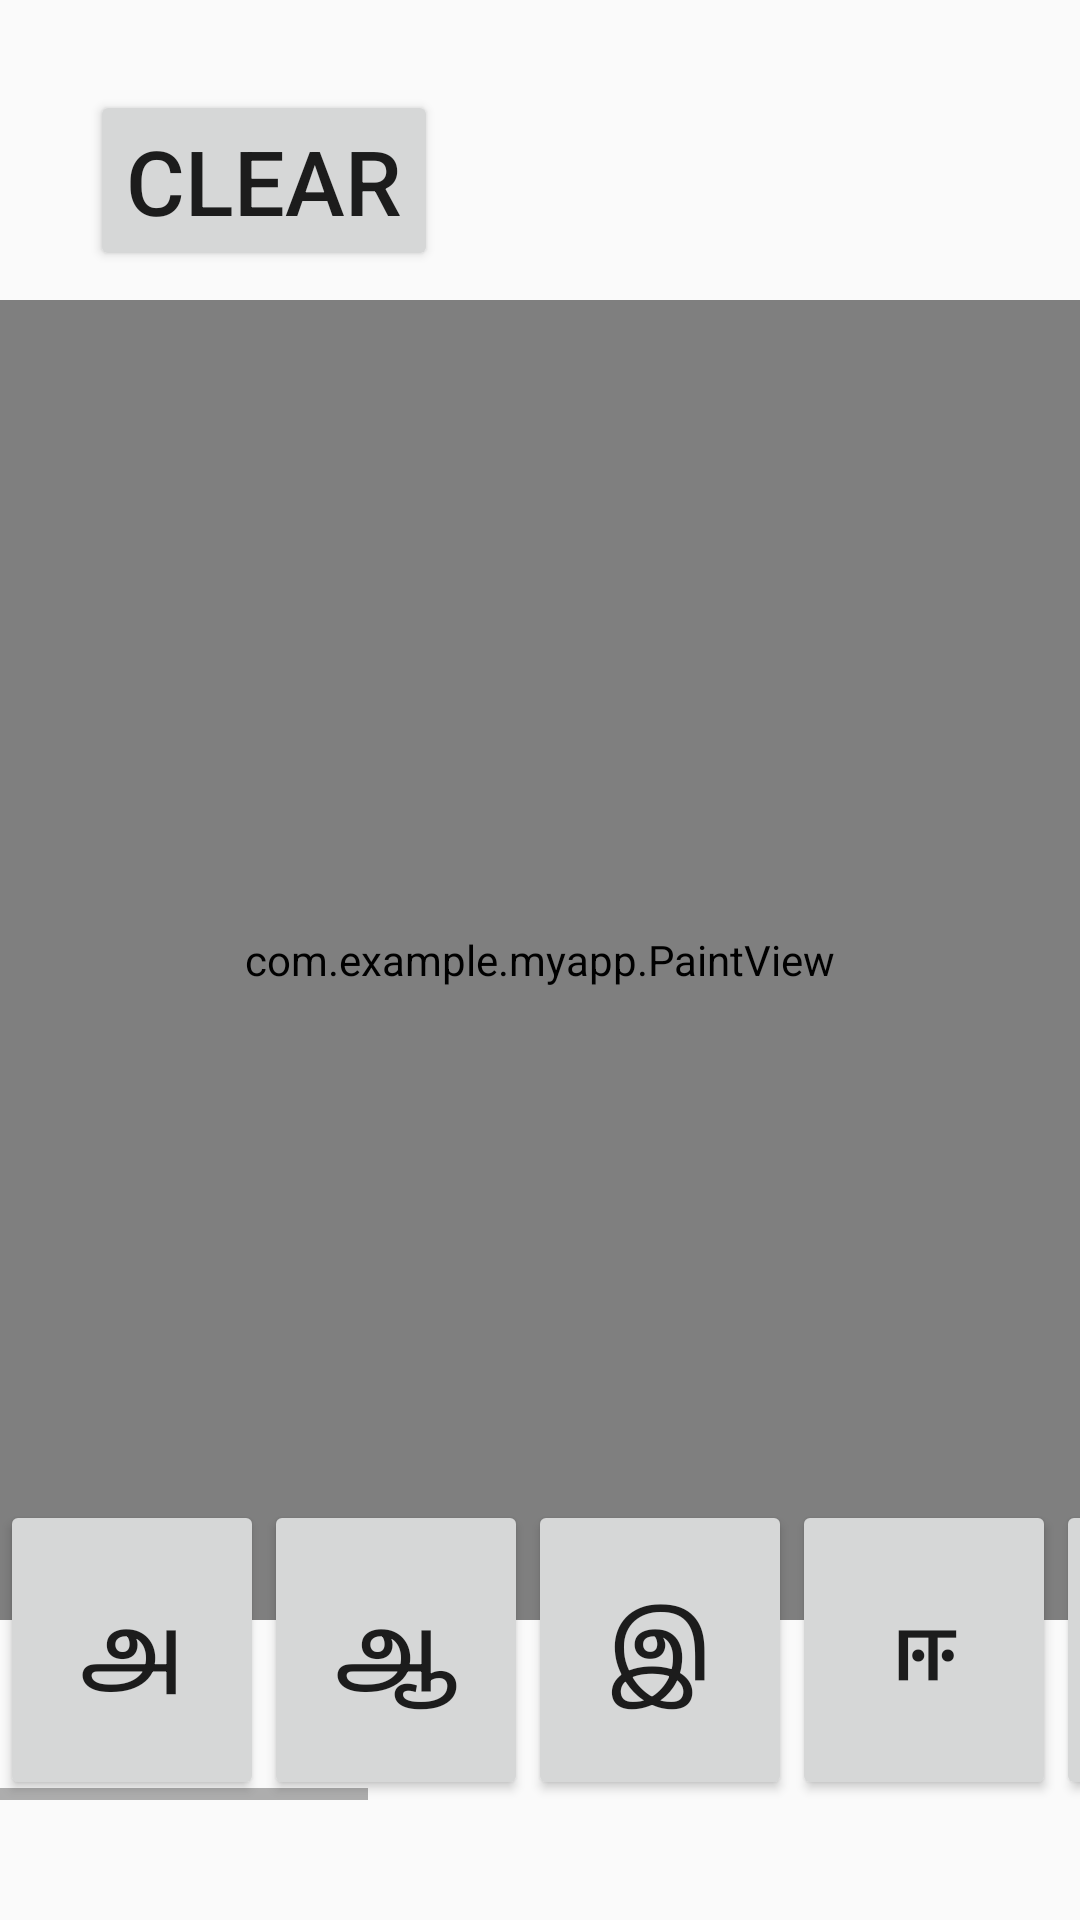

Here is an Android app screen rendered from its layout file. Give the layout XML and the strings, colors and styles it references.
<!-- AndroidManifest.xml: application theme AppTheme -->
<!-- res/layout/activity_uyireluthu.xml -->
<?xml version="1.0" encoding="utf-8"?>
<RelativeLayout xmlns:android="http://schemas.android.com/apk/res/android"
    xmlns:app="http://schemas.android.com/apk/res-auto"
    xmlns:tools="http://schemas.android.com/tools"
    android:layout_width="match_parent"
    android:layout_height="match_parent"
    tools:context=".Uyireluthu">

    <com.example.myapp.PaintView
        android:id="@+id/paintView"
        android:layout_width="500dp"
        android:layout_height="500dp"
        android:layout_marginTop="100dp"
        android:layout_marginBottom="100dp"/>

    <ScrollView
        style="@android:style/Widget.DeviceDefault.Light.ScrollView"
        android:layout_width="wrap_content"
        android:layout_height="wrap_content"
        android:layout_marginTop="500dp"
        android:scrollbarStyle="outsideOverlay"
        android:visibility="visible">

        <HorizontalScrollView
            android:layout_height="100dp"
            android:layout_width="wrap_content">
            <LinearLayout
                android:layout_width="match_parent"
                android:layout_height="100dp"
                android:orientation="horizontal">

                <Button
                    android:id="@+id/b1"
                    android:layout_width="wrap_content"
                    android:layout_height="100dp"
                    android:text="அ"
                    android:textSize="30sp" />

                <Button
                    android:id="@+id/b2"
                    android:layout_width="wrap_content"
                    android:layout_height="100dp"
                    android:text="ஆ"
                    android:textSize="30sp" />

                <Button
                    android:id="@+id/b3"
                    android:layout_width="wrap_content"
                    android:layout_height="100dp"
                    android:text="இ"
                    android:textSize="30sp" />

                <Button
                    android:id="@+id/b4"
                    android:layout_width="wrap_content"
                    android:layout_height="100dp"
                    android:text="ஈ"
                    android:textSize="30sp"/>

                <Button
                    android:id="@+id/b5"
                    android:layout_width="wrap_content"
                    android:layout_height="100dp"
                    android:text="உ"
                    android:textSize="30sp"/>

                <Button
                    android:layout_width="wrap_content"
                    android:layout_height="100dp"
                    android:text="ஊ"
                    android:textSize="30sp"/>

                <Button
                    android:layout_width="wrap_content"
                    android:layout_height="100dp"
                    android:text="எ"
                    android:textSize="30sp"/>

                <Button
                    android:layout_width="wrap_content"
                    android:layout_height="100dp"
                    android:text="ஏ"
                    android:textSize="30sp"/>

                <Button
                    android:layout_width="wrap_content"
                    android:layout_height="100dp"
                    android:text="ஐ"
                    android:textSize="30sp"/>

                <Button
                    android:layout_width="wrap_content"
                    android:layout_height="100dp"
                    android:text="ஒ"
                    android:textSize="30sp"/>

                <Button
                    android:layout_width="wrap_content"
                    android:layout_height="100dp"
                    android:text="ஓ"
                    android:textSize="30sp"/>

                <Button
                    android:layout_width="wrap_content"
                    android:layout_height="100dp"
                    android:text="ஒள"
                    android:textSize="30sp"/>

            </LinearLayout>
        </HorizontalScrollView>>
    </ScrollView>

    <TextView
        android:id="@+id/textView"
        android:layout_width="wrap_content"
        android:layout_height="wrap_content"
        android:textSize="200dp"
        android:layout_centerHorizontal="true"
        android:layout_marginTop="150dp"/>

    <Button
        android:id="@+id/button"
        android:layout_width="wrap_content"
        android:layout_height="wrap_content"
        android:layout_marginLeft="30dp"
        android:layout_marginTop="30dp"
        android:text="CLEAR"
        android:textSize="30dp"
        android:onClick="clearCanvas"/>
</RelativeLayout>
<!-- resources referenced by this layout -->
<resources>
  <style name="AppTheme" parent="Theme.AppCompat.Light.NoActionBar">
          
          <item name="colorPrimary">@color/colorPrimary</item>
          <item name="colorPrimaryDark">@color/colorPrimaryDark</item>
          <item name="colorAccent">@color/colorAccent</item>
      </style>
  <color name="colorPrimary">#B4ACAA</color>
  <color name="colorPrimaryDark">#202F65</color>
  <color name="colorAccent">#FFFFFF</color>
</resources>
